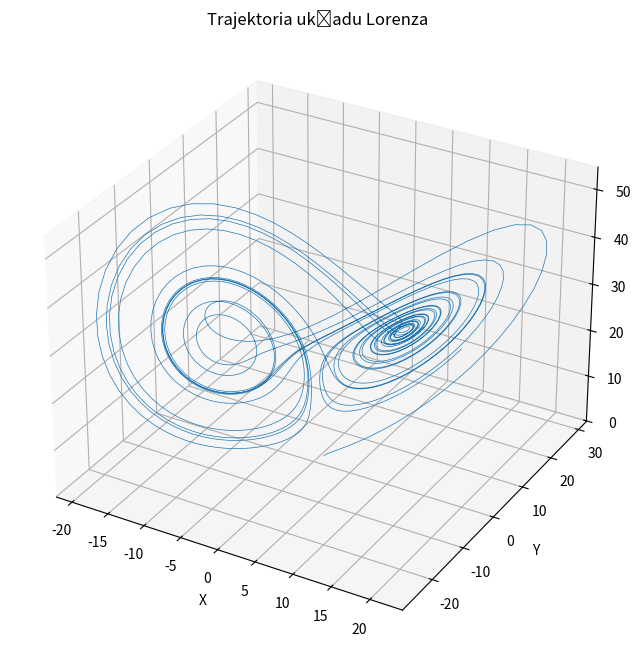

This figure's Python source:
import matplotlib.pyplot as plt
from mpl_toolkits.mplot3d import Axes3D

sigma = 10.0
rho = 28.0
beta = 8/3

x, y, z = 1.0, 1.0, 1.0

#dt
h = 0.01
stop = 25

x_wartosci, y_wartosci, z_wartosci = [x], [y], [z]
t_wartosci = [0]
t = 0

while t <= stop:
    x_next = x + h * sigma * (y - x)
    y_next = y + h * (x * (rho - z) - y)
    z_next = z + h * (x * y - beta * z)
    
    x, y, z = x_next, y_next, z_next
    t += h

    x_wartosci.append(x)
    y_wartosci.append(y)
    z_wartosci.append(z)
    t_wartosci.append(t)

fig = plt.figure(figsize=(10, 8))
ax = fig.add_subplot(111, projection='3d')
ax.plot(x_wartosci, y_wartosci, z_wartosci, lw=0.5)
ax.set_title('Trajektoria układu Lorenza')
ax.set_xlabel('X')
ax.set_ylabel('Y')
ax.set_zlabel('Z')
plt.show()
